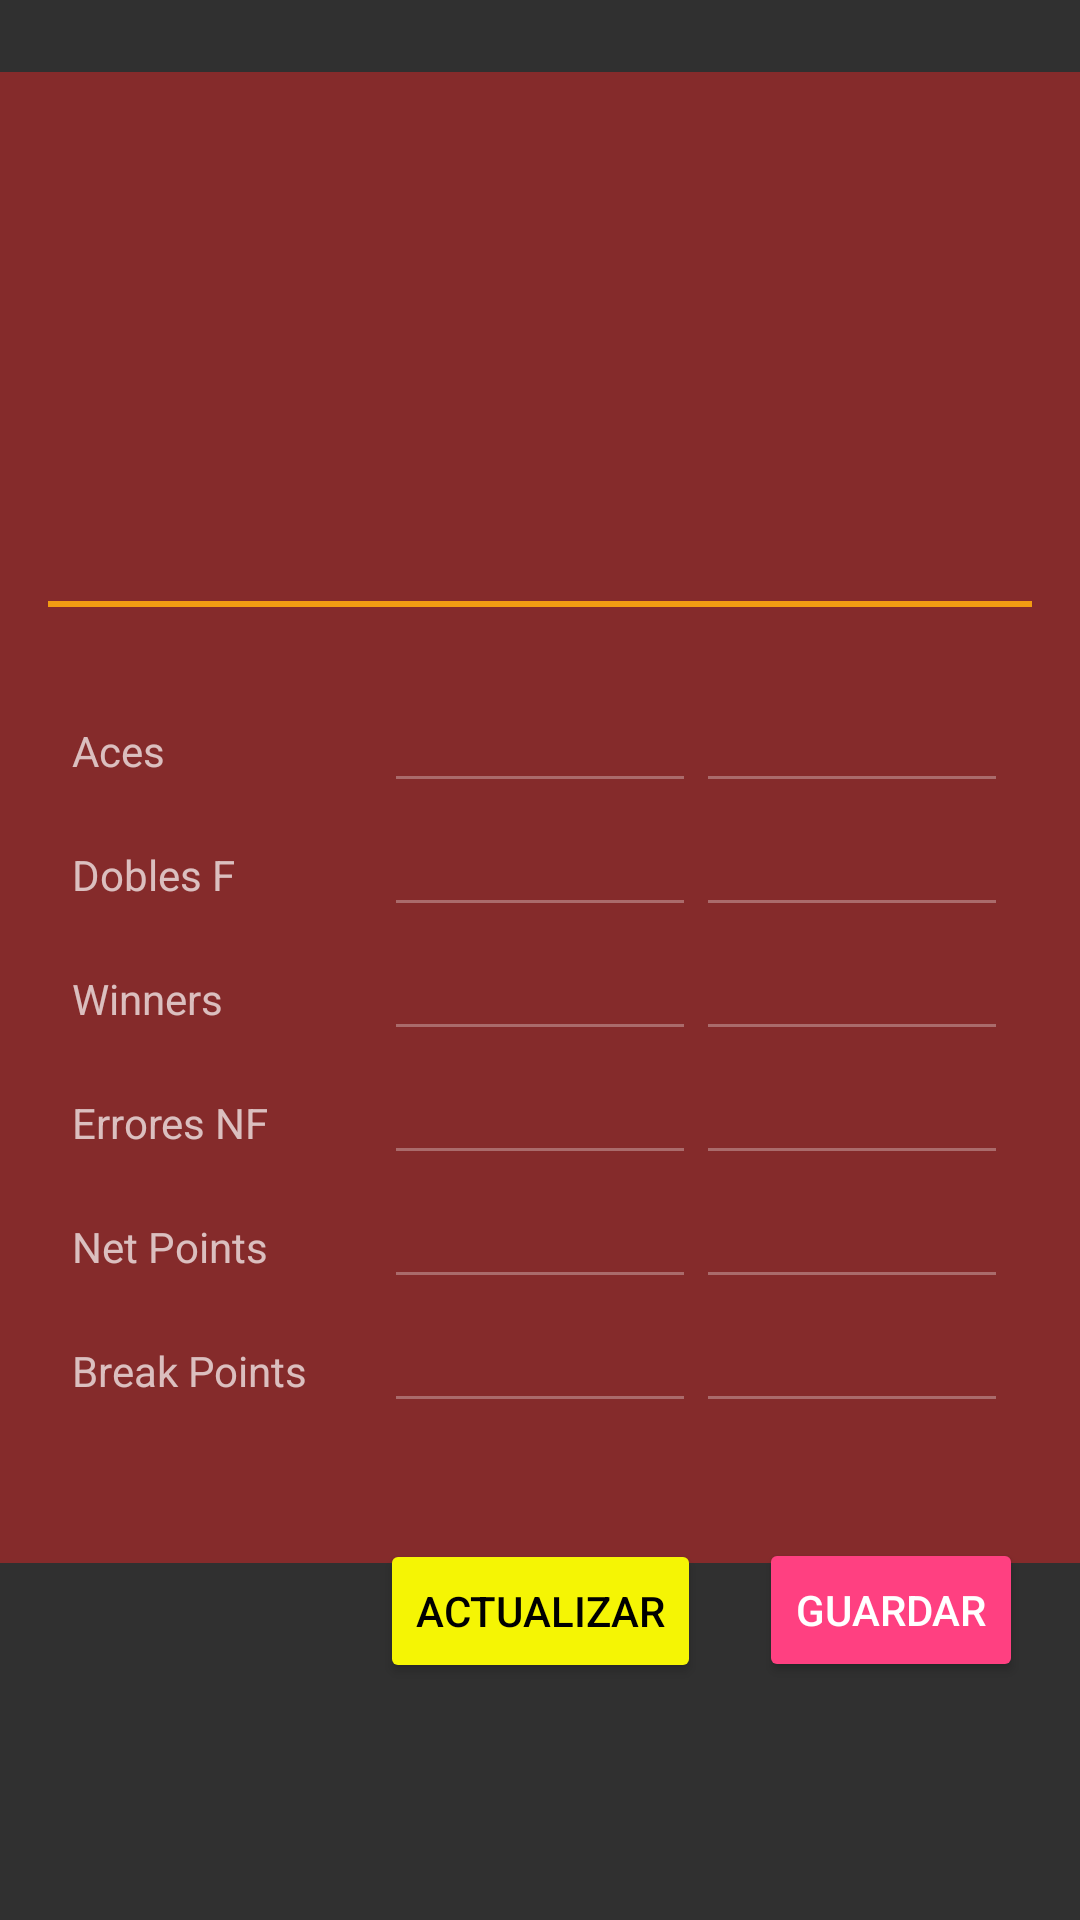

Produce the Android XML layout that renders to this screen, including the resource entries it uses.
<!-- AndroidManifest.xml: application theme Theme.AceTime -->
<!-- res/layout/fragment_arbitraje.xml -->
<?xml version="1.0" encoding="utf-8"?>
<androidx.constraintlayout.widget.ConstraintLayout xmlns:android="http://schemas.android.com/apk/res/android"
    xmlns:app="http://schemas.android.com/apk/res-auto"
    xmlns:tools="http://schemas.android.com/tools"
    android:layout_width="match_parent"
    android:layout_height="match_parent"
    tools:context=".feature.arbitrajes.detalle.ui.FragmentArbitraje">

    <LinearLayout

        android:layout_width="382dp"
        android:layout_height="497dp"
        android:layout_margin="@dimen/large"
        app:layout_constraintEnd_toEndOf="parent"
        app:layout_constraintStart_toStartOf="parent"
        app:layout_constraintTop_toTopOf="parent"
        android:background="@color/granate"
        android:alpha="0.7" />

    <TextView
        android:id="@+id/tvFecha"
        android:layout_width="wrap_content"
        android:layout_height="wrap_content"
        android:layout_marginTop="32dp"
        android:textColor="@color/carrot_dark"
        android:textSize="17dp"
        android:textStyle="bold"
        app:layout_constraintEnd_toEndOf="parent"
        app:layout_constraintStart_toStartOf="parent"
        app:layout_constraintTop_toTopOf="parent"
        tools:text="10/03/2023" />

    <TextView
        android:id="@+id/tvTorneo"
        android:layout_width="wrap_content"
        android:layout_height="wrap_content"
        android:layout_marginTop="40dp"
        android:textColor="@color/carrot_dark"
        android:textSize="17dp"
        app:layout_constraintEnd_toEndOf="parent"
        app:layout_constraintHorizontal_bias="0.501"
        app:layout_constraintStart_toStartOf="parent"
        app:layout_constraintTop_toBottomOf="@+id/tvFecha"
        tools:text="ATP Masters 1000 Montecarlo" />

    <TextView
        android:id="@+id/tvNombreJ1"
        android:layout_width="wrap_content"
        android:layout_height="wrap_content"
        android:layout_marginStart="76dp"
        android:layout_marginTop="56dp"
        app:layout_constraintEnd_toStartOf="@+id/tvNombreJ2"
        app:layout_constraintHorizontal_bias="0.658"
        app:layout_constraintStart_toStartOf="parent"

        app:layout_constraintTop_toBottomOf="@+id/tvTorneo"
        tools:text="Grigor Dimitrov" />

    <TextView
        android:id="@+id/tvNombreJ2"
        android:layout_width="wrap_content"
        android:layout_height="wrap_content"
        android:layout_marginTop="56dp"
        android:layout_marginEnd="16dp"
        app:layout_constraintEnd_toEndOf="parent"
        app:layout_constraintTop_toBottomOf="@+id/tvTorneo"
        tools:text="Lorenzo Musetti" />

    <com.google.android.material.divider.MaterialDivider
        android:id="@+id/divider"
        android:layout_width="match_parent"
        android:layout_height="2dp"
        app:layout_constraintTop_toBottomOf="@id/tvNombreJ1"
        android:layout_marginHorizontal="@dimen/medium"
        android:layout_marginTop="@dimen/small"
        app:dividerColor="@color/carrot_dark"
        app:layout_constraintEnd_toEndOf="parent"
        app:layout_constraintStart_toStartOf="parent" />

    <TableLayout
        android:id="@+id/tableLayout"
        android:layout_width="match_parent"
        android:layout_height="wrap_content"
        android:layout_margin="@dimen/large"
        app:layout_constraintTop_toBottomOf="@id/divider">

        <TableRow>

            <TextView
                android:id="@+id/tvAces"
                android:layout_width="0dp"
                android:layout_height="wrap_content"
                android:layout_weight="1"
                android:text="Aces" />

            <EditText
                android:id="@+id/etAcesJ1"
                android:layout_width="0dp"
                android:layout_height="wrap_content"
                android:layout_weight="1"
                android:gravity="center"
                tools:text="10"
                android:inputType="number"
                android:enabled="false" />

            <EditText
                android:id="@+id/etAcesJ2"
                android:layout_width="0dp"
                android:layout_height="wrap_content"
                android:layout_weight="1"
                android:gravity="center"
                tools:text="10"
                android:inputType="number"
                android:enabled="false" />
        </TableRow>

        <TableRow>

            <TextView
                android:id="@+id/tvDoblesFaltas"
                android:layout_width="0dp"
                android:layout_height="wrap_content"
                android:layout_weight="1"
                android:text="Dobles F" />

            <EditText
                android:id="@+id/etDoblesFaltasJ1"
                android:layout_width="0dp"
                android:layout_height="wrap_content"
                android:layout_weight="1"
                android:gravity="center"
                tools:text="10"
                android:enabled="false"
                android:inputType="number"/>

            <EditText
                android:id="@+id/etDoblesFaltasJ2"
                android:layout_width="0dp"
                android:layout_height="wrap_content"
                android:layout_weight="1"
                android:gravity="center"
                tools:text="10"
                android:enabled="false"
                android:inputType="number" />
        </TableRow>

        <TableRow>

            <TextView
                android:id="@+id/tvWinners"
                android:layout_width="0dp"
                android:layout_height="wrap_content"
                android:layout_weight="1"
                android:text="Winners" />

            <EditText
                android:id="@+id/etWinnersJ1"
                android:layout_width="0dp"
                android:layout_height="wrap_content"
                android:layout_weight="1"
                android:gravity="center"
                tools:text="10"
                android:enabled="false"
                android:inputType="number"/>

            <EditText
                android:id="@+id/etWinnersJ2"
                android:layout_width="0dp"
                android:layout_height="wrap_content"
                android:layout_weight="1"
                android:gravity="center"
                tools:text="10"
                android:enabled="false"
                android:inputType="number"/>
        </TableRow>

        <TableRow>

            <TextView
                android:id="@+id/tvErroresNoForzados"
                android:layout_width="0dp"
                android:layout_height="wrap_content"
                android:layout_weight="1"
                android:text="Errores NF" />

            <EditText
                android:id="@+id/etErroresNoForzadosJ1"
                android:layout_width="0dp"
                android:layout_height="wrap_content"
                android:layout_weight="1"
                android:gravity="center"
                tools:text="10"
                android:enabled="false"
                android:inputType="number"/>

            <EditText
                android:id="@+id/etErroresNoForzadosJ2"
                android:layout_width="0dp"
                android:layout_height="wrap_content"
                android:layout_weight="1"
                android:gravity="center"
                tools:text="10"
                android:enabled="false"
                android:inputType="number"/>
        </TableRow>

        <TableRow>

            <TextView
                android:id="@+id/tvNetPoints"
                android:layout_width="0dp"
                android:layout_height="wrap_content"
                android:layout_weight="1"
                android:text="Net Points" />

            <EditText
                android:id="@+id/etNetPointsJ1"
                android:layout_width="0dp"
                android:layout_height="wrap_content"
                android:layout_weight="1"
                android:gravity="center"
                tools:text="10"
                android:inputType="number"
                android:enabled="false" />

            <EditText
                android:id="@+id/etNetPointsJ2"
                android:layout_width="0dp"
                android:layout_height="wrap_content"
                android:layout_weight="1"
                android:gravity="center"
                tools:text="10"
                android:inputType="number"
                android:enabled="false" />
        </TableRow>

        <TableRow>

            <TextView
                android:id="@+id/tvBreakPoints"
                android:layout_width="0dp"
                android:layout_height="wrap_content"
                android:layout_weight="1"
                android:text="Break Points" />

            <EditText
                android:id="@+id/etBreakPointsJ1"
                android:layout_width="0dp"
                android:layout_height="wrap_content"
                android:layout_weight="1"
                android:gravity="center"
                tools:text="10"
                android:inputType="number"
                android:enabled="false" />

            <EditText
                android:id="@+id/etBreakPointsJ2"
                android:layout_width="0dp"
                android:layout_height="wrap_content"
                android:layout_weight="1"
                android:gravity="center"
                tools:text="10"
                android:inputType="number"
                android:enabled="false" />
        </TableRow>
    </TableLayout>


    <Button
        android:id="@+id/btnActualizar"
        android:layout_width="wrap_content"
        android:layout_height="wrap_content"
        android:layout_margin="@dimen/medium"
        android:text="Actualizar"
        android:theme="@style/ButtonRegister"
        app:layout_constraintBottom_toBottomOf="parent"
        app:layout_constraintEnd_toEndOf="parent"
        app:layout_constraintStart_toStartOf="parent"
        app:layout_constraintTop_toBottomOf="@id/tableLayout"
        app:layout_constraintVertical_bias="0.266" />

    <Button
        android:id="@+id/btnGuardar"
        android:layout_width="wrap_content"
        android:layout_height="wrap_content"
        android:layout_margin="@dimen/medium"
        android:text="Guardar"
        android:theme="@style/ButtonLogin"
        app:layout_constraintBottom_toBottomOf="parent"
        app:layout_constraintEnd_toEndOf="parent"
        app:layout_constraintHorizontal_bias="0.539"
        app:layout_constraintStart_toEndOf="@+id/btnActualizar"
        app:layout_constraintTop_toBottomOf="@id/tableLayout"
        app:layout_constraintVertical_bias="0.261" />

</androidx.constraintlayout.widget.ConstraintLayout>
<!-- resources referenced by this layout -->
<resources>
  <color name="carrot_dark">#F39C12</color>
  <color name="granate">#aa2a2a</color>
  <dimen name="large">24dp</dimen>
  <dimen name="medium">16dp</dimen>
  <dimen name="small">8dp</dimen>
  <style name="ButtonLogin" parent="@style/Theme.AppCompat.Light">
          <item name="android:textColor">@color/white</item>
          <item name="colorButtonNormal">@color/colorAccent</item>
          <item name="colorControlHighlight">@color/yellow</item>
      </style>
  <style name="ButtonRegister" parent="@style/Theme.AppCompat.Light">
          <item name="android:textColor">@android:color/black</item>
          <item name="colorButtonNormal">@color/yellow</item>
          <item name="colorControlHighlight">@color/colorPrimary</item>
      </style>
  <style name="Theme.AceTime" parent="@style/Theme.AppCompat.NoActionBar">
          <item name="android:windowFullscreen">true</item>
          <item name="colorAccent">@color/colorAccent</item>
          <item name="colorPrimary">@color/colorPrimary</item>
          <item name="colorPrimaryDark">@color/colorPrimaryDark</item>
      </style>
  <color name="white">#ffffffff</color>
  <color name="colorAccent">#FF4081</color>
  <color name="yellow">#fff5f504</color>
  <color name="colorPrimary">#3F51B5</color>
  <color name="colorPrimaryDark">#303F9F</color>
</resources>
